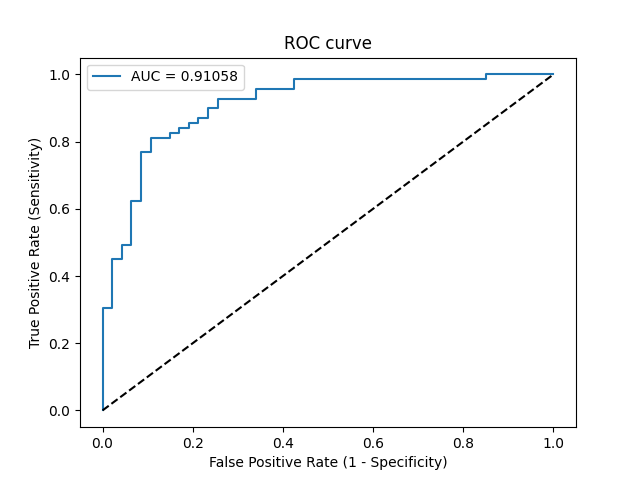

The file beside this chart, header and first rows:
Threshold, Sensitivity, Specificity, NPV, PPV
inf, 0.0, 1.0, 0.4052, 0
0.9876, 0.01449, 1.0, 0.4087, 1.0
0.9167, 0.3043, 1.0, 0.4947, 1.0
0.9084, 0.3043, 0.9787, 0.4894, 0.9545
0.8583, 0.4493, 0.9787, 0.5476, 0.9688
0.8548, 0.4493, 0.9574, 0.5422, 0.9394
0.8434, 0.4928, 0.9574, 0.5625, 0.9444
0.8297, 0.4928, 0.9362, 0.557, 0.9189
0.7622, 0.6232, 0.9362, 0.6286, 0.9348
0.759, 0.6232, 0.9149, 0.6232, 0.9149
0.7107, 0.7681, 0.9149, 0.7288, 0.9298
0.707, 0.7681, 0.8936, 0.7241, 0.9138
0.6794, 0.8116, 0.8936, 0.7636, 0.918
0.6704, 0.8116, 0.8511, 0.7547, 0.8889
0.67, 0.8261, 0.8511, 0.7692, 0.8906
0.6685, 0.8261, 0.8298, 0.7647, 0.8769
0.6663, 0.8406, 0.8298, 0.78, 0.8788
0.6659, 0.8406, 0.8085, 0.7755, 0.8657
0.6644, 0.8551, 0.8085, 0.7917, 0.8676
0.6605, 0.8551, 0.7872, 0.7872, 0.8551
0.6591, 0.8696, 0.7872, 0.8043, 0.8571
0.6505, 0.8696, 0.766, 0.8, 0.8451
0.6413, 0.8986, 0.766, 0.8372, 0.8493
0.6387, 0.8986, 0.7447, 0.8333, 0.8378
0.6276, 0.9275, 0.7447, 0.875, 0.8421
0.6007, 0.9275, 0.6596, 0.8611, 0.8
0.5997, 0.9565, 0.6596, 0.9118, 0.8049
0.5956, 0.9565, 0.5745, 0.9, 0.7674
0.5893, 0.9855, 0.5745, 0.9643, 0.7727
0.535, 0.9855, 0.1489, 0.875, 0.6296
0.5343, 1.0, 0.1489, 1.0, 0.633
0.5172, 1.0, 0.04255, 1.0, 0.6053
0.5073, 1.0, 0.0, 0, 0.5948
